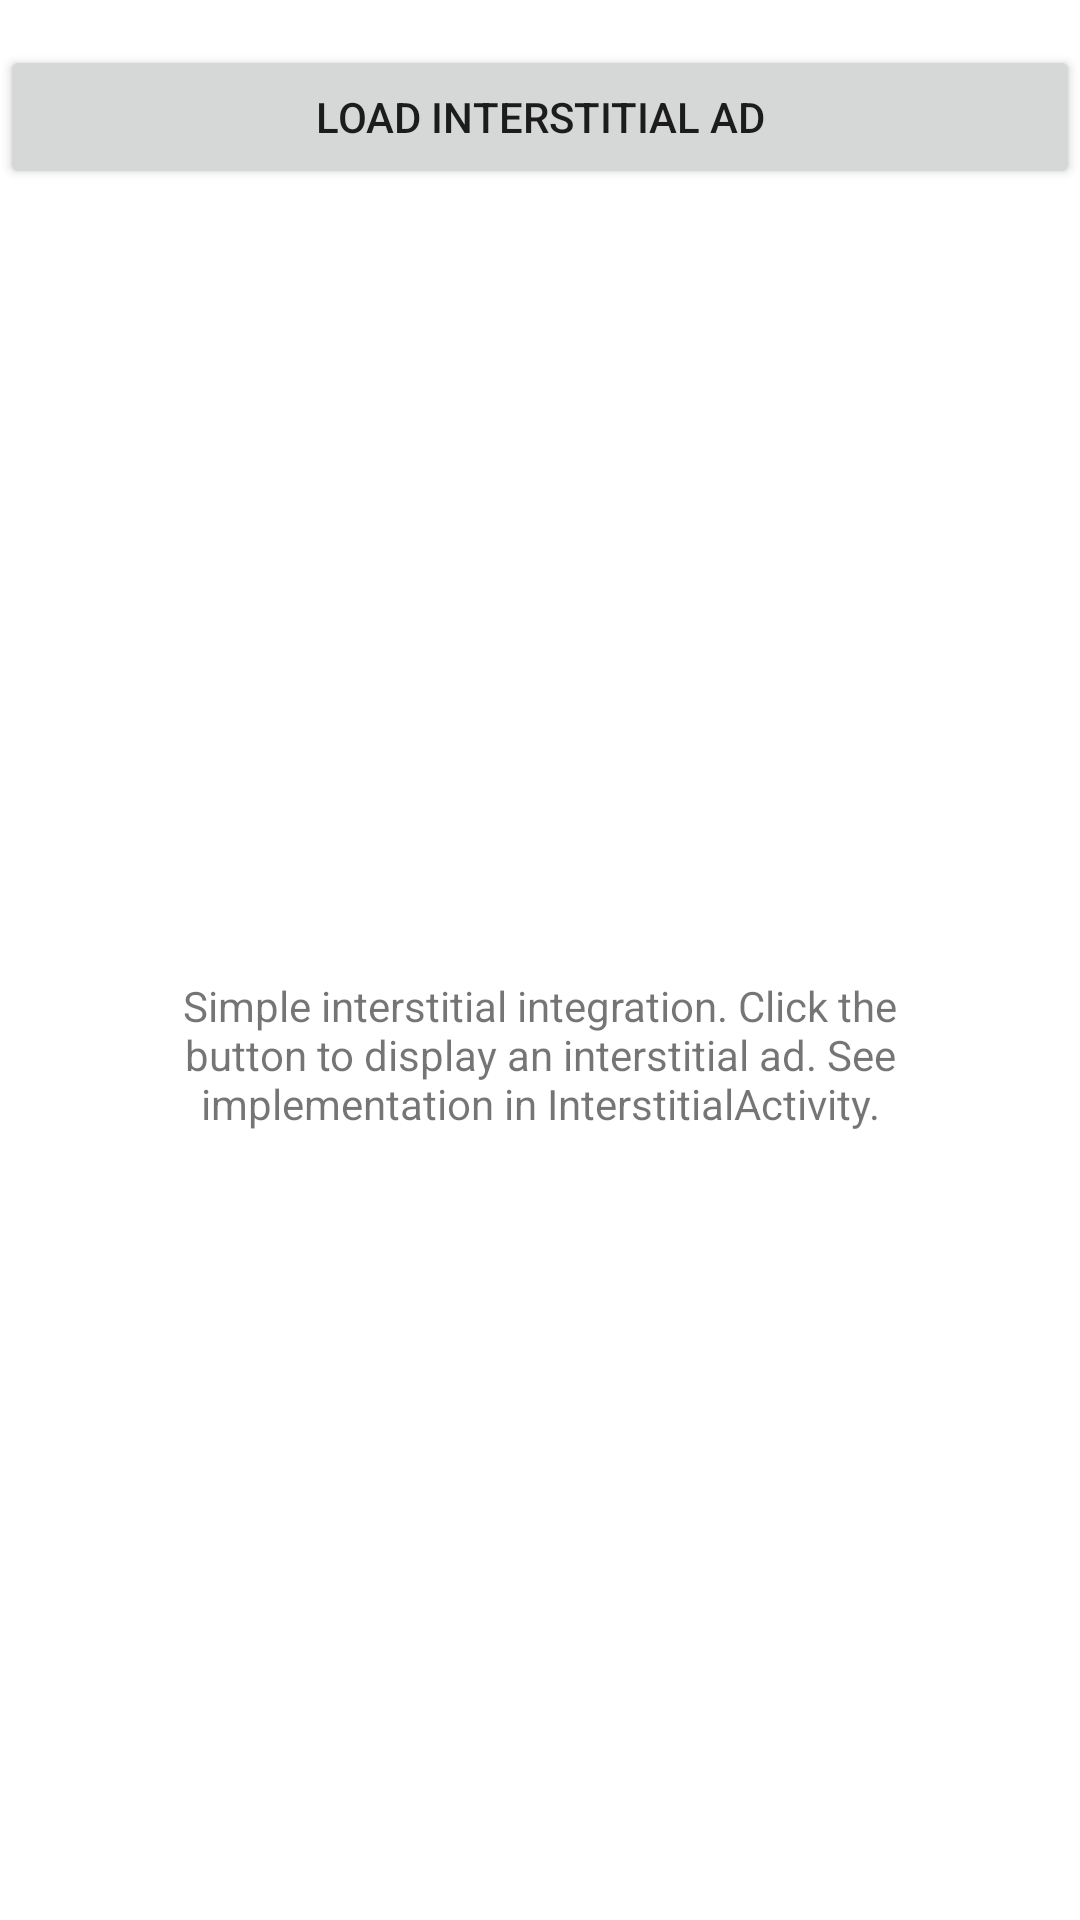

Produce the Android XML layout that renders to this screen, including the resource entries it uses.
<!-- AndroidManifest.xml: application theme AppTheme -->
<!-- res/layout/activity_interstitial.xml -->
<?xml version="1.0" encoding="utf-8"?>
<LinearLayout xmlns:android="http://schemas.android.com/apk/res/android"
    android:layout_width="fill_parent"
    android:layout_height="fill_parent"
    android:orientation="vertical"
    android:background="#FFFFFF"
    android:paddingTop="15dp">

    <Button
        android:id="@+id/loadInterstitial"
        android:layout_width="match_parent"
        android:layout_height="wrap_content"
        android:paddingBottom="10sp"
        android:paddingTop="10sp"
        android:text="@string/activity_interstitial_refresh_btn" />

    <TextView
        android:layout_width="match_parent"
        android:layout_height="match_parent"
        android:layout_gravity="center"
        android:gravity="center"
        android:paddingEnd="40dp"
        android:paddingStart="40dp"
        android:text="@string/activity_interstitial_instructions" />

</LinearLayout>
<!-- resources referenced by this layout -->
<resources>
  <string name="activity_interstitial_instructions">Simple interstitial integration. Click the button to display an interstitial ad. See implementation in InterstitialActivity.</string>
  <string name="activity_interstitial_refresh_btn">LOAD INTERSTITIAL AD</string>
  <style name="AppTheme" parent="Theme.AppCompat.Light.DarkActionBar">
          <item name="colorPrimary">@color/colorPrimary</item>
          <item name="colorPrimaryDark">@color/colorPrimaryDark</item>
          <item name="colorAccent">@color/colorAccent</item>
          <item name="actionBarStyle">@style/CustomActionBarStyle</item>
      </style>
  <color name="colorPrimary">#ff009688</color>
  <color name="colorPrimaryDark">#ff009688</color>
  <color name="colorAccent">#FF0000</color>
  <style name="CustomActionBarStyle" parent="@style/Widget.AppCompat.Light.ActionBar.Solid.Inverse">
          <item name="android:layout_width">match_parent</item>
          <item name="android:layout_marginTop">0dp</item>
          <item name="android:layout_gravity">center</item>
          <item name="android:background">@color/actionBarBackground</item>
          <item name="android:windowContentOverlay">@null</item>
          <item name="android:elevation">0dp</item>
          <item name="elevation">0dp</item>
          <item name="titleTextStyle">@style/CustomTitleStyle</item>
      </style>
  <color name="actionBarBackground">#ff009688</color>
  <style name="CustomTitleStyle" parent="@style/TextAppearance.AppCompat.Widget.ActionBar.Title">
          <item name="android:textColor">#FFFFFF</item>
          <item name="android:layout_width">match_parent</item>
          <item name="android:gravity">center</item>
      </style>
</resources>
